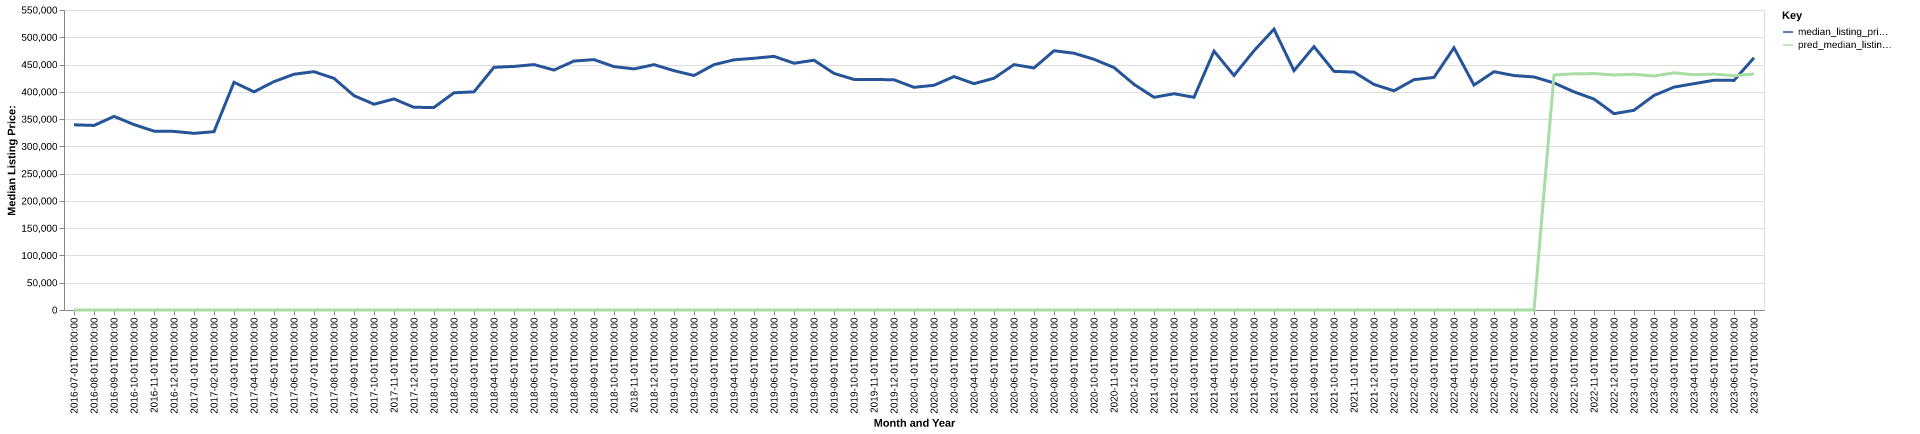

Data behind this chart, as committed beside it:
date, time_idx, median_listing_price, thirty_year_interest_rate_five, month, county_name, active_listing_count, median_days_on_market, pred_median_listing_price, month_year
2016-07-01, 0, 339545, 3.72, 7, boone, in, 312.0, 60.0, 0, Jul-2016
2016-08-01, 1, 338350, 3.73, 8, boone, in, 311.0, 64.0, 0, Aug-2016
2016-09-01, 2, 354950, 3.66, 9, boone, in, 295.0, 66.0, 0, Sep-2016
2016-10-01, 3, 339975, 3.64, 10, boone, in, 292.0, 61.0, 0, Oct-2016
2016-11-01, 4, 327900, 3.66, 11, boone, in, 302.0, 60.0, 0, Nov-2016
2016-12-01, 5, 327450, 3.48, 12, boone, in, 272.0, 75.0, 0, Dec-2016
2017-01-01, 6, 323900, 3.45, 1, boone, in, 249.0, 86.0, 0, Jan-2017
2017-02-01, 7, 326950, 3.5, 2, boone, in, 231.0, 90.0, 0, Feb-2017
2017-03-01, 8, 417450, 3.52, 3, boone, in, 220.0, 59.0, 0, Mar-2017
2017-04-01, 9, 399948, 4.03, 4, boone, in, 225.0, 51.0, 0, Apr-2017
2017-05-01, 10, 418725, 4.32, 5, boone, in, 253.0, 51.0, 0, May-2017
2017-06-01, 11, 432255, 4.2, 6, boone, in, 300.0, 52.0, 0, Jun-2017
2017-07-01, 12, 436948, 4.19, 7, boone, in, 289.0, 58.0, 0, Jul-2017
2017-08-01, 13, 424638, 4.3, 8, boone, in, 289.0, 66.0, 0, Aug-2017
2017-09-01, 14, 393000, 4.1, 9, boone, in, 294.0, 68.0, 0, Sep-2017
2017-10-01, 15, 377250, 4.05, 10, boone, in, 298.0, 67.0, 0, Oct-2017
2017-11-01, 16, 386950, 3.94, 11, boone, in, 271.0, 69.0, 0, Nov-2017
2017-12-01, 17, 371495, 4.03, 12, boone, in, 228.0, 79.0, 0, Dec-2017
2018-01-01, 18, 371450, 3.93, 1, boone, in, 208.0, 81.0, 0, Jan-2018
2018-02-01, 19, 398250, 3.83, 2, boone, in, 191.0, 86.0, 0, Feb-2018
2018-03-01, 20, 399950, 3.94, 3, boone, in, 186.0, 59.0, 0, Mar-2018
2018-04-01, 21, 444973, 3.95, 4, boone, in, 219.0, 45.0, 0, Apr-2018
2018-05-01, 22, 446588, 3.99, 5, boone, in, 239.0, 43.0, 0, May-2018
2018-06-01, 23, 449900, 4.15, 6, boone, in, 256.0, 50.0, 0, Jun-2018
2018-07-01, 24, 439971, 4.4, 7, boone, in, 282.0, 52.0, 0, Jul-2018
2018-08-01, 25, 456450, 4.46, 8, boone, in, 293.0, 54.0, 0, Aug-2018
2018-09-01, 26, 459000, 4.58, 9, boone, in, 298.0, 57.0, 0, Sep-2018
2018-10-01, 27, 446225, 4.66, 10, boone, in, 307.0, 64.0, 0, Oct-2018
2018-11-01, 28, 442000, 4.62, 11, boone, in, 283.0, 74.0, 0, Nov-2018
2018-12-01, 29, 449816, 4.54, 12, boone, in, 229.0, 86.0, 0, Dec-2018
2019-01-01, 30, 438745, 4.6, 1, boone, in, 209.0, 93.0, 0, Jan-2019
2019-02-01, 31, 429900, 4.72, 2, boone, in, 201.0, 92.0, 0, Feb-2019
2019-03-01, 32, 449757, 4.9, 3, boone, in, 209.0, 62.0, 0, Mar-2019
2019-04-01, 33, 458666, 4.94, 4, boone, in, 205.0, 52.0, 0, Apr-2019
2019-05-01, 34, 461494, 4.75, 5, boone, in, 220.0, 47.0, 0, May-2019
2019-06-01, 35, 465000, 4.51, 6, boone, in, 253.0, 46.0, 0, Jun-2019
2019-07-01, 36, 452436, 4.41, 7, boone, in, 252.0, 55.0, 0, Jul-2019
2019-08-01, 37, 457906, 4.41, 8, boone, in, 266.0, 62.0, 0, Aug-2019
2019-09-01, 38, 433766, 4.2, 9, boone, in, 289.0, 64.0, 0, Sep-2019
2019-10-01, 39, 422677, 4.14, 10, boone, in, 301.0, 66.0, 0, Oct-2019
2019-11-01, 40, 422709, 3.84, 11, boone, in, 278.0, 71.0, 0, Nov-2019
2019-12-01, 41, 422029, 3.81, 12, boone, in, 249.0, 78.0, 0, Dec-2019
2020-01-01, 42, 408234, 3.75, 1, boone, in, 214.0, 93.0, 0, Jan-2020
2020-02-01, 43, 411995, 3.73, 2, boone, in, 189.0, 99.0, 0, Feb-2020
2020-03-01, 44, 427995, 3.78, 3, boone, in, 167.0, 55.0, 0, Mar-2020
2020-04-01, 45, 414950, 3.75, 4, boone, in, 172.0, 55.0, 0, Apr-2020
2020-05-01, 46, 424900, 3.74, 5, boone, in, 174.0, 56.0, 0, May-2020
2020-06-01, 47, 449900, 3.72, 6, boone, in, 172.0, 43.0, 0, Jun-2020
2020-07-01, 48, 443795, 3.49, 7, boone, in, 165.0, 47.0, 0, Jul-2020
2020-08-01, 49, 475309, 3.65, 8, boone, in, 151.0, 53.0, 0, Aug-2020
2020-09-01, 50, 470717, 3.33, 9, boone, in, 154.0, 59.0, 0, Sep-2020
2020-10-01, 51, 459646, 3.28, 10, boone, in, 147.0, 53.0, 0, Oct-2020
2020-11-01, 52, 444545, 3.21, 11, boone, in, 120.0, 64.0, 0, Nov-2020
2020-12-01, 53, 413725, 3.07, 12, boone, in, 95.0, 70.0, 0, Dec-2020
2021-01-01, 54, 389950, 2.99, 1, boone, in, 78.0, 70.0, 0, Jan-2021
2021-02-01, 55, 396493, 2.93, 2, boone, in, 61.0, 58.0, 0, Feb-2021
2021-03-01, 56, 389975, 2.88, 3, boone, in, 53.0, 44.0, 0, Mar-2021
2021-04-01, 57, 474560, 2.84, 4, boone, in, 54.0, 39.0, 0, Apr-2021
2021-05-01, 58, 430000, 2.71, 5, boone, in, 53.0, 36.0, 0, May-2021
2021-06-01, 59, 475290, 2.79, 6, boone, in, 67.0, 26.0, 0, Jun-2021
... 25 more rows
